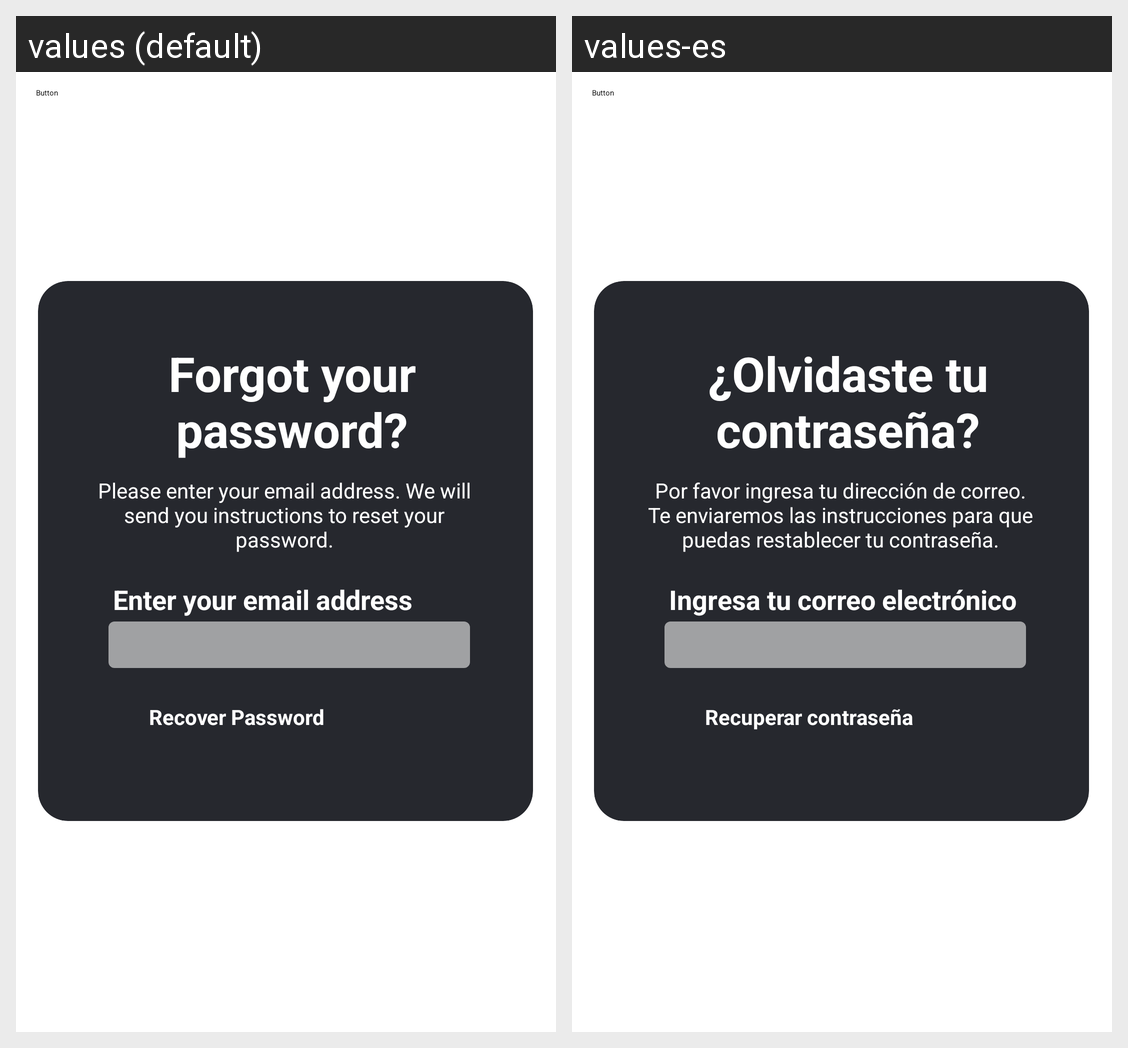

Here is an Android app screen in its default locale and in the app's own translations. Write out the translated-string differences for the strings that appear on this screen.
Android screen res/layout/activity_olvidar_contra.xml rendered under 2 locales, left to right: values (default), values-es. Device: Nexus 5 (rendered at 1080×1920; each locale shown at half size, 540×960, under a caption strip naming it); theme Base.Theme.TuTurismoNeiva.
Strings drawn on this screen, with the default value and each locale's value (text and hints the layout hard-codes, and strings that could not be matched under every locale, appear in the picture but are not listed):

olvidarContraPregunta
  values: Forgot your password?
  values-es: ¿Olvidaste tu contraseña?

avisoOlvidarContra
  values: Please enter your email address. We will send you instructions to reset your password.
  values-es: Por favor ingresa tu dirección de correo. Te enviaremos las instrucciones para que puedas restablecer tu contraseña.

ingresaTuCorreo
  values: Enter your email address
  values-es: Ingresa tu correo electrónico

recuperarContra
  values: Recover Password
  values-es: Recuperar contraseña
